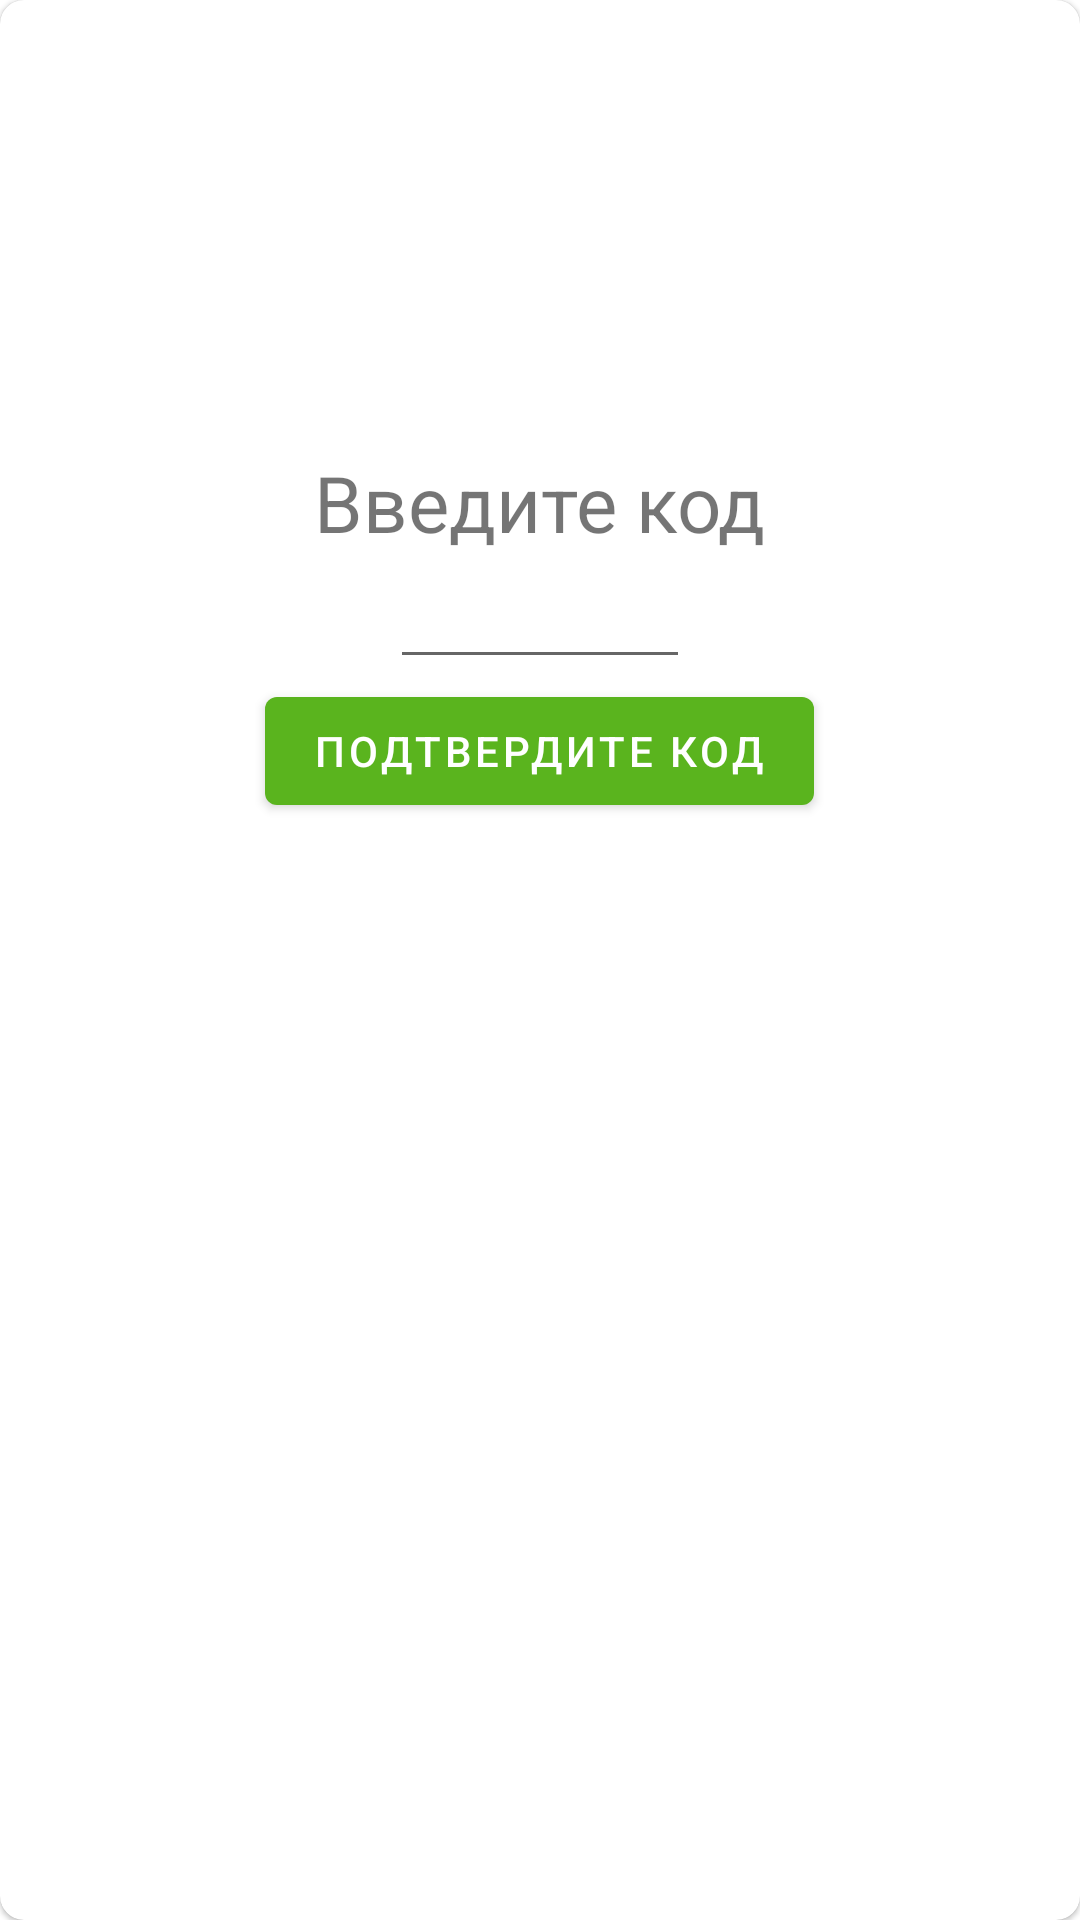

Produce the Android XML layout that renders to this screen, including the resource entries it uses.
<!-- AndroidManifest.xml: application theme AppTheme -->
<!-- res/layout/alert_sms.xml -->
<?xml version="1.0" encoding="utf-8"?>
<com.google.android.material.card.MaterialCardView xmlns:android="http://schemas.android.com/apk/res/android"
    android:layout_width="match_parent"
    xmlns:app="http://schemas.android.com/apk/res-auto"
    app:cardCornerRadius="8dp"
    android:layout_height="wrap_content">

    <LinearLayout
        android:layout_width="match_parent"
        android:layout_height="wrap_content"
        android:gravity="center"
        android:orientation="vertical">


        <ImageView
            android:layout_width="150dp"
            android:layout_height="150dp"
            android:src="@drawable/img_code_verification" />

        <TextView
            android:layout_width="wrap_content"
            android:layout_height="wrap_content"
            android:text="@string/write_code"
            android:textSize="26dp" />

        <com.google.android.material.textfield.TextInputEditText
            android:id="@+id/sms_code"
            android:layout_width="100dp"
            android:layout_height="wrap_content"
            android:layout_gravity="center"
            android:gravity="center"
            android:hint=""
            android:maxLength="6"
           android:imeOptions="actionDone"
           android:inputType="number" />

        <Button
            android:id="@+id/sms_sent"
            android:layout_width="wrap_content"
            android:layout_height="wrap_content"
            android:text="@string/confirm" />
    </LinearLayout>
</com.google.android.material.card.MaterialCardView>
<!-- resources referenced by this layout -->
<resources>
  <string name="confirm">Подтвердите код</string>
  <string name="write_code">Введите код</string>
  <style name="AppTheme" parent="Theme.MaterialComponents.DayNight">
          <item name="textInputStyle">
              @style/Widget.MaterialComponents.TextInputLayout.OutlinedBox
          </item>
          <item name="android:forceDarkAllowed">false</item>
          <item name="colorPrimary">@color/colorPrimary</item>
          <item name="colorPrimaryDark">@color/colorAccent</item>
          <item name="colorAccent">@color/colorAccent</item>
          <item name="colorSecondary">@color/colorAccent</item>
      </style>
  <color name="colorPrimary">#5AB41E</color>
  <color name="colorAccent">#5AB41E</color>
</resources>
